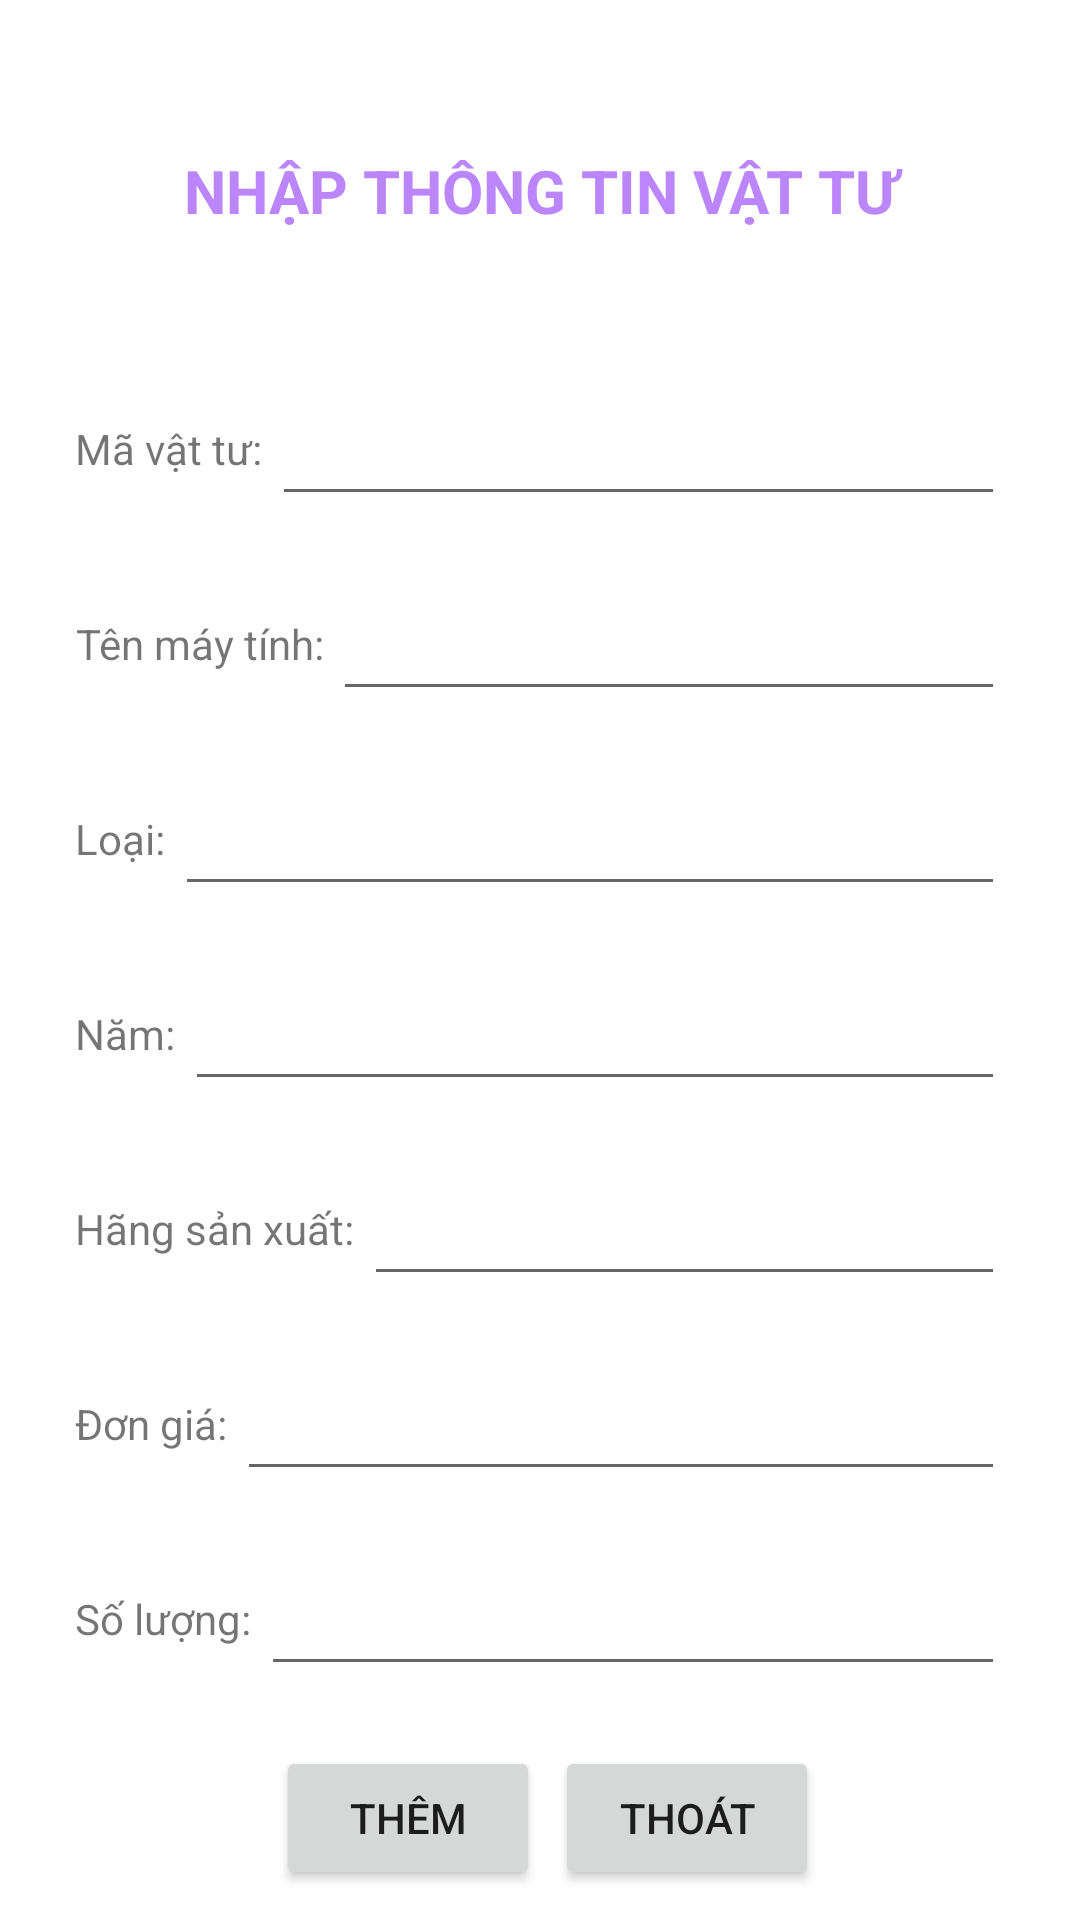

Here is an Android app screen rendered from its layout file. Give the layout XML and the strings, colors and styles it references.
<!-- AndroidManifest.xml: application theme Theme.DNT_QLVT -->
<!-- res/layout/activity_dnt_insert.xml -->
<?xml version="1.0" encoding="utf-8"?>
<RelativeLayout xmlns:android="http://schemas.android.com/apk/res/android"
    xmlns:app="http://schemas.android.com/apk/res-auto"
    xmlns:tools="http://schemas.android.com/tools"
    android:layout_width="match_parent"
    android:layout_height="match_parent"
    tools:context=".DNT_Insert">

    <TextView
        android:id="@+id/tvTitle"
        android:layout_width="match_parent"
        android:layout_height="wrap_content"
        android:layout_marginTop="50dp"
        android:layout_marginBottom="50dp"
        android:gravity="center"
        android:text="Nhập thông tin vật tư"
        android:textAllCaps="true"
        android:textColor="@color/purple_200"
        android:textSize="20sp"
        android:textStyle="bold" />

    <TextView
        android:id="@+id/tvMa"
        android:layout_width="wrap_content"
        android:layout_height="45sp"
        android:layout_below="@id/tvTitle"
        android:layout_marginLeft="25dp"
        android:gravity="center"
        android:text="Mã vật tư: "/>

    <EditText
        android:id="@+id/edtMa"
        android:layout_width="match_parent"
        android:layout_height="45dp"
        android:layout_below="@id/tvTitle"
        android:layout_marginRight="25dp"
        android:layout_toRightOf="@+id/tvMa"/>

    <TextView
        android:id="@+id/tvTen"
        android:layout_width="wrap_content"
        android:layout_height="45sp"
        android:layout_below="@id/edtMa"
        android:layout_marginLeft="25dp"
        android:layout_marginTop="20dp"
        android:gravity="center"
        android:text="Tên máy tính: " />
    <EditText
        android:id="@+id/edtTen"
        android:layout_width="match_parent"
        android:layout_height="45dp"
        android:layout_below="@id/edtMa"
        android:layout_marginTop="20dp"
        android:layout_marginRight="25dp"
        android:layout_toRightOf="@+id/tvTen"/>
    <TextView
        android:id="@+id/tvLoai"
        android:layout_width="wrap_content"
        android:layout_height="45sp"
        android:layout_below="@id/tvTen"
        android:layout_marginLeft="25dp"
        android:layout_marginTop="20dp"
        android:gravity="center"
        android:text="Loại: "/>

    <EditText
        android:id="@+id/edtLoai"
        android:layout_width="match_parent"
        android:layout_height="45dp"
        android:layout_below="@id/edtTen"
        android:layout_marginTop="20dp"
        android:layout_marginRight="25dp"
        android:layout_toRightOf="@+id/tvLoai"/>

    <TextView
        android:id="@+id/tvNam"
        android:layout_width="wrap_content"
        android:layout_height="45sp"
        android:layout_below="@id/tvLoai"
        android:layout_marginLeft="25dp"
        android:layout_marginTop="20dp"
        android:gravity="center"
        android:text="Năm: " />

    <EditText
        android:id="@+id/edtNam"
        android:layout_width="match_parent"
        android:layout_height="45dp"
        android:layout_below="@id/edtLoai"
        android:layout_marginTop="20dp"
        android:layout_marginRight="25dp"
        android:layout_toRightOf="@+id/tvNam"
        android:inputType="number" />
    <TextView
        android:id="@+id/tvHang"
        android:layout_width="wrap_content"
        android:layout_height="45sp"
        android:layout_below="@id/tvNam"
        android:layout_marginLeft="25dp"
        android:layout_marginTop="20dp"
        android:gravity="center"
        android:text="Hãng sản xuất: "/>

    <EditText
        android:id="@+id/edtHsx"
        android:layout_width="match_parent"
        android:layout_height="45dp"
        android:layout_below="@id/edtNam"
        android:layout_marginTop="20dp"
        android:layout_marginRight="25dp"
        android:layout_toRightOf="@+id/tvHang" />
    <TextView
        android:id="@+id/tvDg"
        android:layout_width="wrap_content"
        android:layout_height="45sp"
        android:layout_below="@id/tvHang"
        android:layout_marginLeft="25dp"
        android:layout_marginTop="20dp"
        android:gravity="center"
        android:text="Đơn giá: "/>

    <EditText
        android:id="@+id/edtDg"
        android:layout_width="match_parent"
        android:layout_height="45dp"
        android:layout_below="@id/edtHsx"
        android:layout_marginTop="20dp"
        android:layout_marginRight="25dp"
        android:inputType="number"
        android:layout_toRightOf="@+id/tvDg"/>
    <TextView
        android:id="@+id/tvSl"
        android:layout_width="wrap_content"
        android:layout_height="45sp"
        android:layout_below="@id/tvDg"
        android:layout_marginLeft="25dp"
        android:layout_marginTop="20dp"
        android:gravity="center"
        android:text="Số lượng: "/>

    <EditText
        android:id="@+id/edtSl"
        android:layout_width="match_parent"
        android:layout_height="45dp"
        android:layout_below="@id/edtDg"
        android:layout_marginTop="20dp"
        android:layout_marginRight="25dp"
        android:inputType="number"
        android:layout_toRightOf="@+id/tvSl"/>

    <LinearLayout
        android:id="@+id/listBtn"
        android:layout_width="match_parent"
        android:layout_height="wrap_content"
        android:layout_below="@+id/tvSl"
        android:layout_marginTop="20dp"
        android:gravity="center"
        android:orientation="horizontal">
        <Button
            android:id="@+id/btnAdd"
            android:layout_width="wrap_content"
            android:layout_height="wrap_content"
            android:layout_marginLeft="5dp"
            android:text="Thêm" />

        <Button
            android:id="@+id/btnExit"
            android:layout_width="wrap_content"
            android:layout_height="wrap_content"
            android:layout_marginLeft="5dp"
            android:text="Thoát" />
    </LinearLayout>

</RelativeLayout>
<!-- resources referenced by this layout -->
<resources>
  <style name="Theme.DNT_QLVT" parent="Theme.MaterialComponents.DayNight.DarkActionBar">
          
          <item name="colorPrimary">@color/purple_500</item>
          <item name="colorPrimaryVariant">@color/purple_700</item>
          <item name="colorOnPrimary">@color/white</item>
          
          <item name="colorSecondary">@color/teal_200</item>
          <item name="colorSecondaryVariant">@color/teal_700</item>
          <item name="colorOnSecondary">@color/black</item>
          
          <item name="android:statusBarColor" tools:targetApi="l">?attr/colorPrimaryVariant</item>
          
      </style>
  <!-- not gathered from this repository: default colours our renderer supplied (Android Studio template values) -->
  <color name="purple_200">#FFBB86FC</color>
  <color name="purple_500">#FF6200EE</color>
  <color name="purple_700">#FF3700B3</color>
  <color name="teal_200">#FF03DAC5</color>
  <color name="teal_700">#FF018786</color>
  <color name="black">#FF000000</color>
  <color name="white">#FFFFFFFF</color>
</resources>
